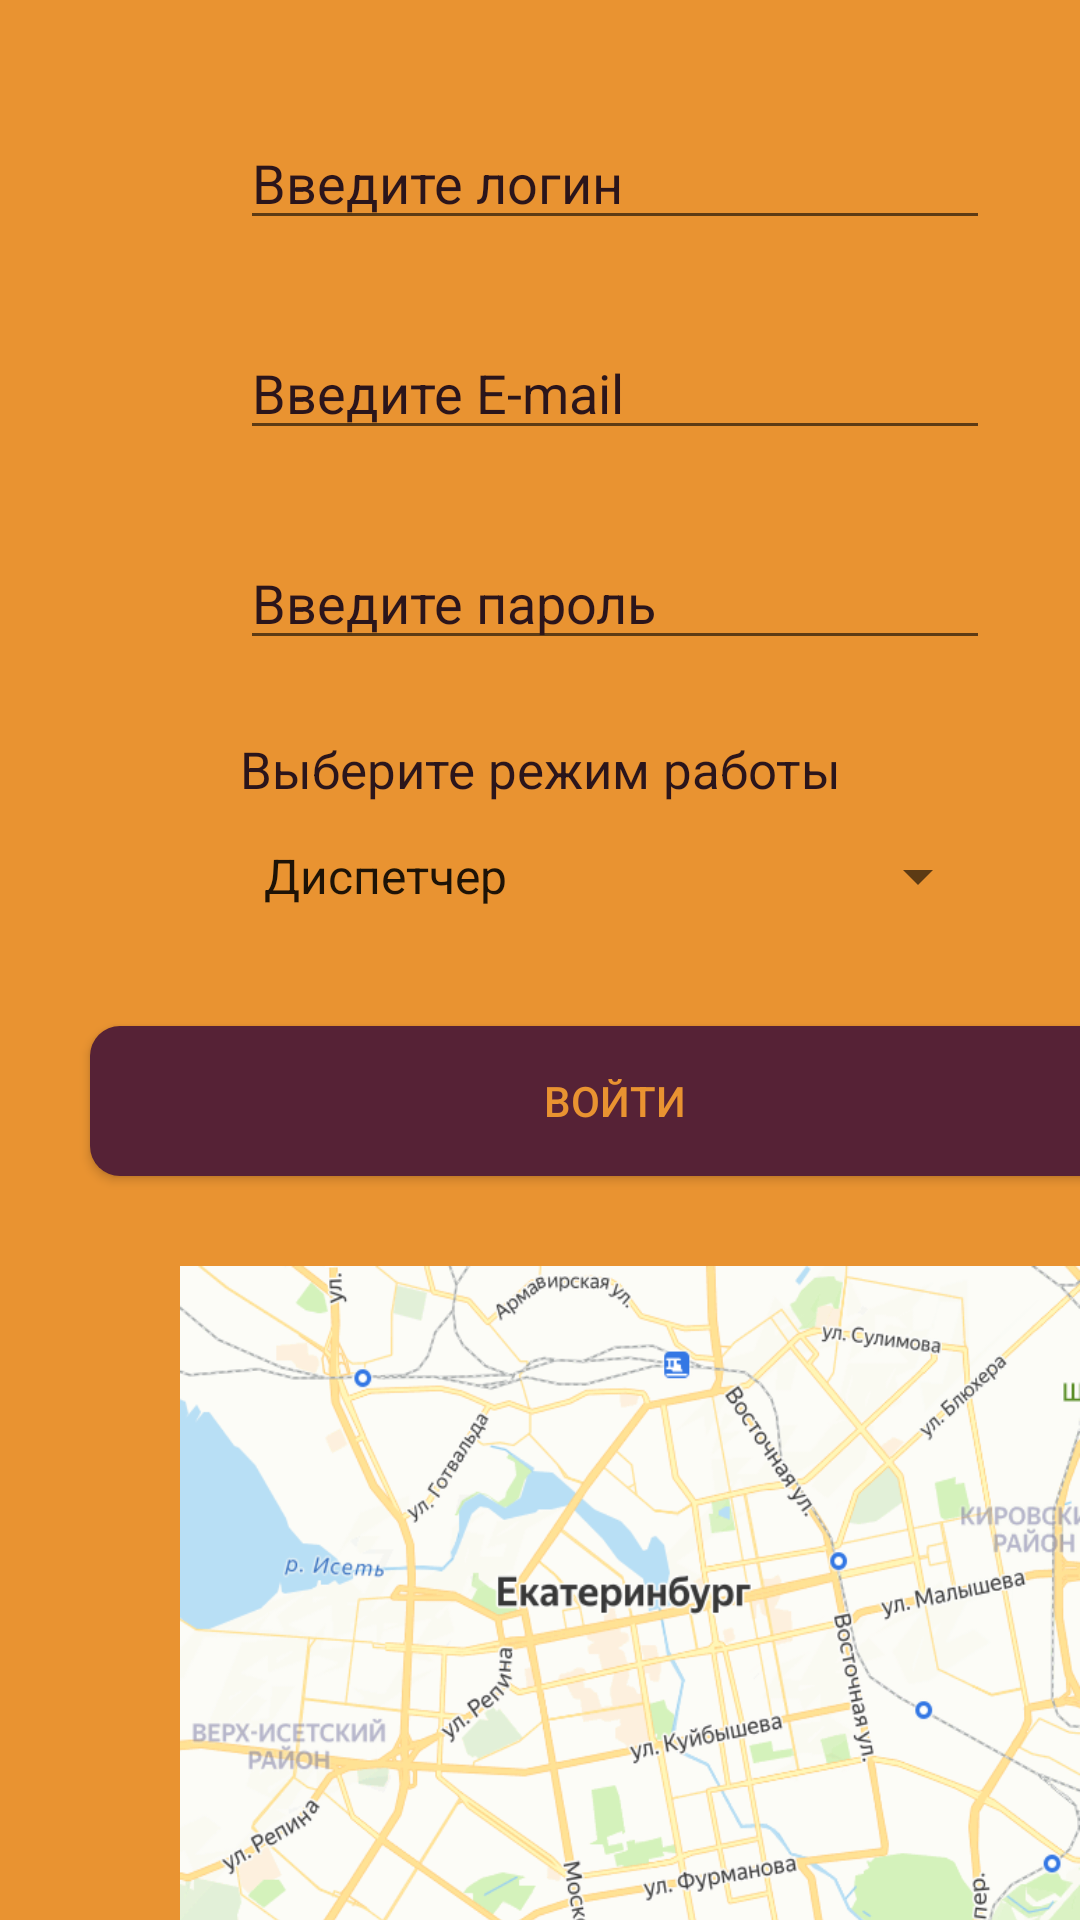

This screen was rendered from an Android layout file. Write that file and the resources it references.
<!-- AndroidManifest.xml: application theme Theme.AvtoPark -->
<!-- res/layout/activity_main.xml -->
<?xml version="1.0" encoding="utf-8"?>
<LinearLayout
    xmlns:android="http://schemas.android.com/apk/res/android"
    xmlns:tools="http://schemas.android.com/tools"
    xmlns:app="http://schemas.android.com/apk/res-auto"
    android:layout_width="match_parent"
    android:layout_height="match_parent"
    tools:context=".MainActivity"
    android:background="@color/back"
    android:orientation="vertical">
  <EditText
      android:layout_marginTop="40dp"
      android:layout_marginLeft="80dp"
      android:id="@+id/login"
      android:layout_width="250dp"
      android:layout_height="40dp"
      android:hint="@string/login"
      android:textColorHint="@color/text"
      tools:ignore="MissingConstraints,TouchTargetSizeCheck"
      tools:layout_editor_absoluteX="80dp"
      tools:layout_editor_absoluteY="51dp" />

  <EditText
      android:layout_marginTop="30dp"
      android:layout_marginLeft="80dp"
      android:id="@+id/email"
      android:layout_width="250dp"
      android:layout_height="40dp"
      android:hint="@string/email"
      android:textColorHint="@color/text"
      tools:ignore="MissingConstraints,TouchTargetSizeCheck"
      tools:layout_editor_absoluteX="80dp"
      tools:layout_editor_absoluteY="51dp" />

  <EditText
      android:layout_marginTop="30dp"
      android:layout_marginLeft="80dp"
      android:id="@+id/password"
      android:layout_width="250dp"
      android:layout_height="40dp"
      android:hint="@string/password"
      android:textColorHint="@color/text"
      tools:ignore="MissingConstraints"
      tools:layout_editor_absoluteX="80dp"
      tools:layout_editor_absoluteY="115dp" />
  <TextView
      android:layout_marginLeft="80dp"
      android:layout_marginTop="25dp"
      android:layout_width="250dp"
      android:layout_height="22dp"
      android:text="@string/mode"
      android:textColor="@color/text"
      android:textSize="17dp"></TextView>
  <Spinner
      android:layout_marginTop="5dp"
      android:layout_marginLeft="80dp"
      android:id="@+id/spinner"
      android:layout_width="250dp"
      android:layout_height="40dp"
      tools:ignore="MissingConstraints"
      tools:layout_editor_absoluteX="80dp"
      tools:layout_editor_absoluteY="183dp"
      android:entries="@array/spinner_mode"/>

  <Button
      android:id="@+id/entry"
      android:layout_marginTop="30dp"
      android:layout_marginLeft="30dp"
      android:layout_width="350dp"
      android:layout_height="50dp"
      android:background="@drawable/button"
      android:text="@string/entry"
      android:textColor="@color/back"
      tools:ignore="MissingConstraints"
      tools:layout_editor_absoluteX="30dp"
      tools:layout_editor_absoluteY="257dp" />

  <ImageView
      android:layout_marginTop="30dp"
      android:layout_marginLeft="60dp"
      android:layout_width="300dp"
      android:layout_height="300dp"
      android:background="@drawable/img"
      tools:ignore="MissingConstraints"
      tools:layout_editor_absoluteX="55dp"
      tools:layout_editor_absoluteY="350dp" />
</LinearLayout>
<!-- resources referenced by this layout -->
<resources>
  <string-array name="spinner_mode">
          <item>Диспетчер</item>
          <item>Водитель</item>
          <item>Пассажир</item>
      </string-array>
  <color name="back">#e99331</color>
  <color name="text">#2b151b</color>
  <!-- drawable button (drawable) -->
  <?xml version="1.0" encoding="utf-8"?>
  <shape xmlns:android="http://schemas.android.com/apk/res/android" >
      <corners android:radius="10dp"></corners>
      <solid android:color="@color/button"></solid>
  </shape>
  <!-- drawable img: png bitmap (drawable-v24, 139357 bytes) -->
  <string name="email">Введите E-mail</string>
  <string name="entry">Войти</string>
  <string name="login">Введите логин</string>
  <string name="mode">Выберите режим работы</string>
  <string name="password">Введите пароль</string>
  <style name="Theme.AvtoPark" parent="Theme.AppCompat.Light.NoActionBar">
          
          <item name="colorPrimary">@color/purple_500</item>
          <item name="colorPrimaryDark">@color/purple_700</item>
          <item name="colorAccent">@color/teal_200</item>
          
      </style>
  <color name="button">#562236</color>
  <color name="purple_500">#FF6200EE</color>
  <color name="purple_700">#FF3700B3</color>
  <color name="teal_200">#FF03DAC5</color>
</resources>
